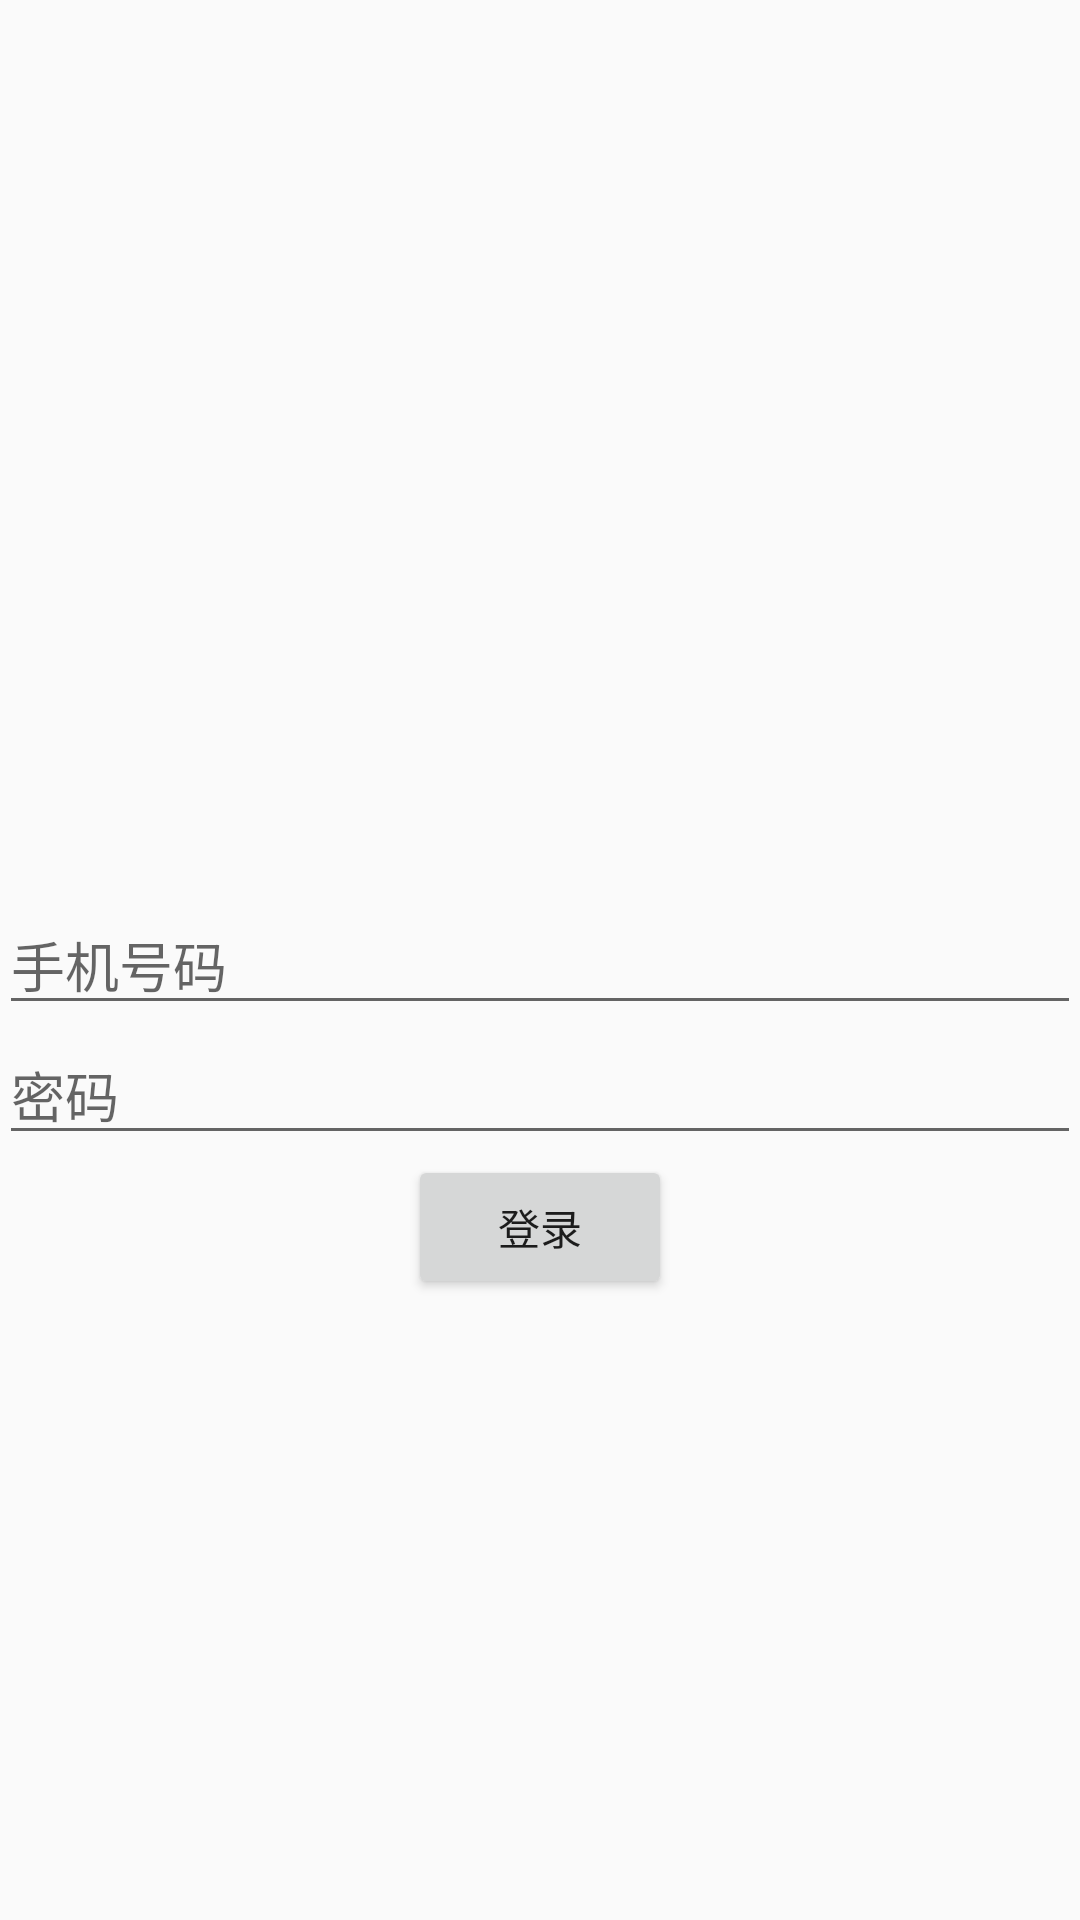

Produce the Android XML layout that renders to this screen, including the resource entries it uses.
<!-- AndroidManifest.xml: application theme Theme.AppCompat.Light.NoActionBar -->
<!-- res/layout/activity_login.xml -->
<?xml version="1.0" encoding="utf-8"?>
<RelativeLayout
    xmlns:android="http://schemas.android.com/apk/res/android"
    xmlns:tools="http://schemas.android.com/tools"
    android:id="@+id/activity_login"
    android:layout_width="match_parent"
    android:layout_height="match_parent"
    android:paddingBottom="@dimen/activity_vertical_margin"
    android:paddingLeft="@dimen/activity_horizontal_margin"
    android:paddingRight="@dimen/activity_horizontal_margin"
    android:paddingTop="@dimen/activity_vertical_margin"
    tools:context="com.project_test.forsix.LoginActivity">

    <EditText
        android:layout_width="match_parent"
        android:layout_height="wrap_content"
        android:hint="@string/phone_number"
        android:id="@+id/phone_number"
        android:layout_centerVertical="true"
        />

    <EditText
        android:layout_width="match_parent"
        android:layout_height="wrap_content"
        android:hint="@string/password"
        android:id="@+id/password"
        android:layout_below="@id/phone_number"
        android:inputType="textPassword"
        />

    <Button
        android:layout_width="wrap_content"
        android:layout_height="wrap_content"
        android:text="@string/login"
        android:id="@+id/login"
        android:layout_centerHorizontal="true"
        android:layout_below="@id/password"
        />
</RelativeLayout>
<!-- resources referenced by this layout -->
<resources>
  <string name="login">登录</string>
  <string name="password">密码</string>
  <string name="phone_number">手机号码</string>
</resources>
